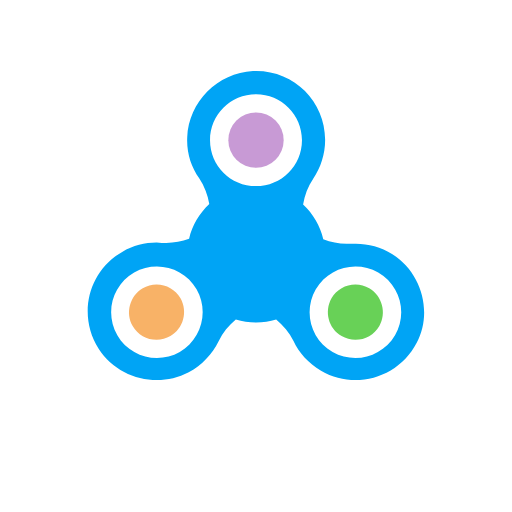
t = 0.00 s
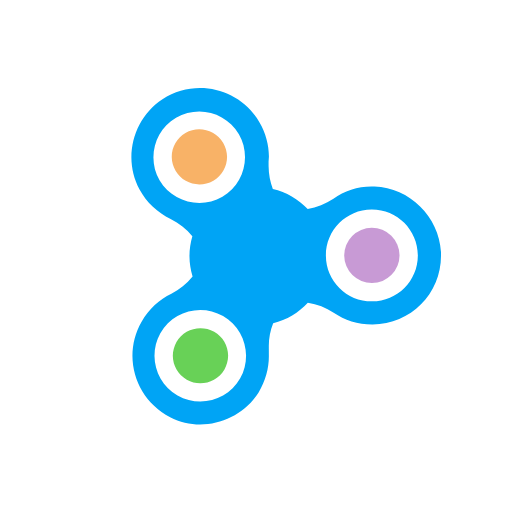
t = 0.15 s
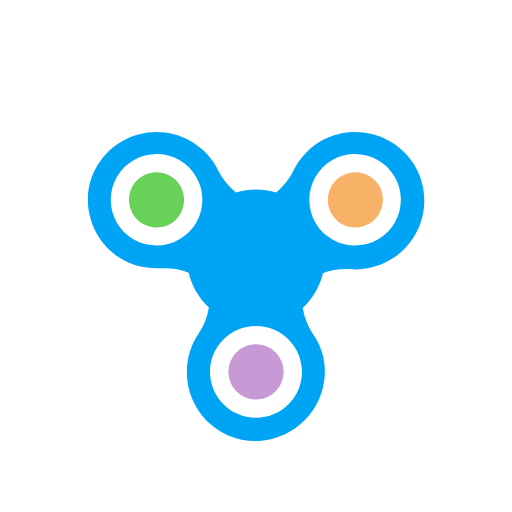
t = 0.30 s
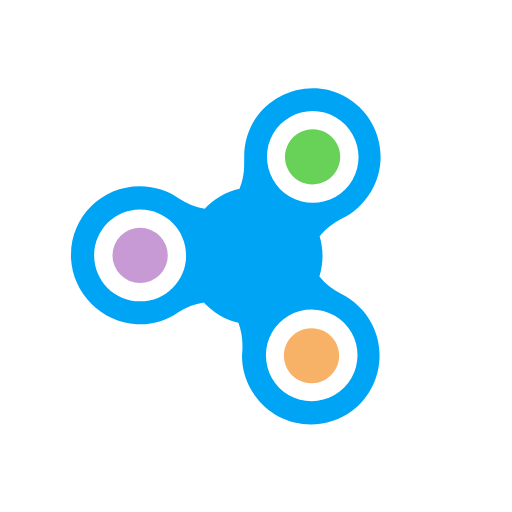
t = 0.44 s

The animated SVG that drew these frames (rendered in a browser with its animation timeline set to each time). Animation: 1 SMIL element (animateTransform=1); one cycle of 0.59 s, repeats indefinitely.

<svg xmlns="http://www.w3.org/2000/svg" xmlns:xlink="http://www.w3.org/1999/xlink" style="margin:auto;background:#fff;display:block;" width="200px" height="200px" viewBox="0 0 100 100" preserveAspectRatio="xMidYMid">
<g transform="rotate(113.76 50 50)">
  <g transform="translate(50 50)">
    <g transform="scale(0.73)">
      <g transform="translate(-50 -58)">
        <path fill="#f8b267" d="M27.1,79.4c-1.1,0.6-2.4,1-3.7,1c-2.6,0-5.1-1.4-6.4-3.7c-2-3.5-0.8-8,2.7-10.1c1.1-0.6,2.4-1,3.7-1c2.6,0,5.1,1.4,6.4,3.7 C31.8,72.9,30.6,77.4,27.1,79.4z"></path>
        <path fill="#68d157" d="M72.9,79.4c1.1,0.6,2.4,1,3.7,1c2.6,0,5.1-1.4,6.4-3.7c2-3.5,0.8-8-2.7-10.1c-1.1-0.6-2.4-1-3.7-1c-2.6,0-5.1,1.4-6.4,3.7 C68.2,72.9,69.4,77.4,72.9,79.4z"></path>
        <circle fill="#c89ad5" cx="50" cy="27" r="7.4"></circle>
        <path fill="#00a4f5" d="M86.5,57.5c-3.1-1.9-6.4-2.8-9.8-2.8c-0.5,0-0.9,0-1.4,0c-0.4,0-0.8,0-1.1,0c-2.1,0-4.2-0.4-6.2-1.2 c-0.8-3.6-2.8-6.9-5.4-9.3c0.4-2.5,1.3-4.8,2.7-6.9c2-2.9,3.2-6.5,3.2-10.4c0-10.2-8.2-18.4-18.4-18.4c-0.3,0-0.6,0-0.9,0 C39.7,9,32,16.8,31.6,26.2c-0.2,4.1,1,7.9,3.2,11c1.4,2.1,2.3,4.5,2.7,6.9c-2.6,2.5-4.6,5.7-5.4,9.3c-1.9,0.7-4,1.1-6.1,1.1 c-0.4,0-0.8,0-1.2,0c-0.5,0-0.9-0.1-1.4-0.1c-3.1,0-6.3,0.8-9.2,2.5c-9.1,5.2-12,17-6.3,25.9c3.5,5.4,9.5,8.4,15.6,8.4 c2.9,0,5.8-0.7,8.5-2.1c3.6-1.9,6.3-4.9,8-8.3c1.1-2.3,2.7-4.2,4.6-5.8c1.7,0.5,3.5,0.8,5.4,0.8c1.9,0,3.7-0.3,5.4-0.8 c1.9,1.6,3.5,3.5,4.6,5.7c1.5,3.2,4,6,7.4,8c2.9,1.7,6.1,2.5,9.2,2.5c6.6,0,13.1-3.6,16.4-10C97.3,73.1,94.4,62.5,86.5,57.5z M29.6,83.7c-1.9,1.1-4,1.6-6.1,1.6c-4.2,0-8.4-2.2-10.6-6.1c-3.4-5.9-1.4-13.4,4.5-16.8c1.9-1.1,4-1.6,6.1-1.6 c4.2,0,8.4,2.2,10.6,6.1C37.5,72.8,35.4,80.3,29.6,83.7z M50,39.3c-6.8,0-12.3-5.5-12.3-12.3S43.2,14.7,50,14.7 c6.8,0,12.3,5.5,12.3,12.3S56.8,39.3,50,39.3z M87.2,79.2c-2.3,3.9-6.4,6.1-10.6,6.1c-2.1,0-4.2-0.5-6.1-1.6 c-5.9-3.4-7.9-10.9-4.5-16.8c2.3-3.9,6.4-6.1,10.6-6.1c2.1,0,4.2,0.5,6.1,1.6C88.6,65.8,90.6,73.3,87.2,79.2z"></path>
      </g>
    </g>
  </g>
  <animateTransform attributeName="transform" type="rotate" repeatCount="indefinite" dur="0.59s" keyTimes="0;1" values="0 50 50;360 50 50"></animateTransform>
</g>
</svg>